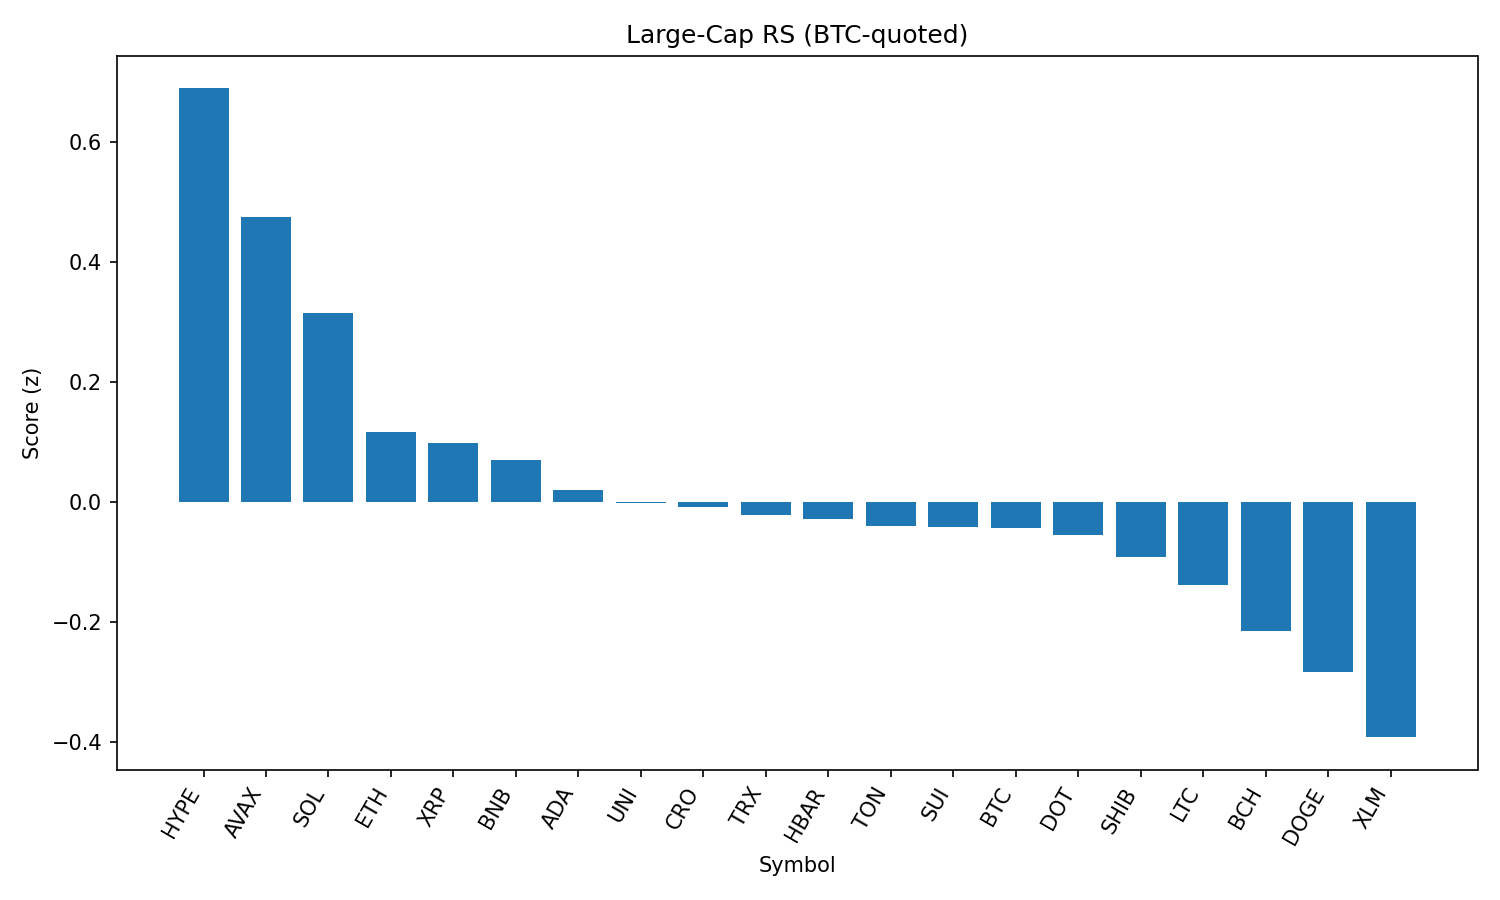

The file beside this chart, header and first rows:
rank, name, symbol, price_btc, price_usd, pct_1h_btc, pct_24h_btc, pct_7d_btc, market_cap_rank, market_cap_usd, volume_usd, score
1, Hyperliquid, HYPE, 0.0004449, 49.45, 0.3519, 8.575, 20.45, 16, 13394820719, 587263256, 0.689
2, Avalanche, AVAX, 0.0002212, 24.58, 0.5281, 3.718, 10.39, 22, 10380760317, 607086142, 0.4747
3, Solana, SOL, 0.001837, 204.2, -0.1628, 7.396, 15.99, 6, 110353251355, 9554893374, 0.3145
4, Ethereum, ETH, 0.04126, 4586, -0.1093, 2.414, 11.1, 2, 555111261928, 40150868355, 0.1167
5, XRP, XRP, 2.696e-05, 3.0, 0.03334, 2.254, 6.407, 3, 178303027861, 6372635802, 0.09787
6, BNB, BNB, 0.007717, 857.6, 0.1306, 0.8052, 5.3, 5, 119458672103, 1279905091, 0.06915
7, Cardano, ADA, 7.76e-06, 0.8621, 0.007824, 1.852, 3.057, 11, 31425976920, 1539412116, 0.01903
8, Uniswap, UNI, 8.918e-05, 9.91, 0.1124, 1, -0.8442, 34, 5953930246, 430064501, -0.001992
9, Cronos, CRO, 2.06e-06, 0.2291, -3.946, 39.14, 63.73, 29, 7702241903, 1118546752, -0.009229
10, TRON, TRX, 3.14e-06, 0.3491, 0.1025, -0.0815, 1.972, 9, 33053092028, 1004999554, -0.02144
11, Hedera, HBAR, 2.16e-06, 0.2401, -0.0715, 1.324, 5.14, 23, 10178094277, 228509490, -0.0288
12, Toncoin, TON, 2.837e-05, 3.15, 0.1366, -0.3059, -0.5035, 27, 8093412636, 166804332, -0.0402
13, Sui, SUI, 3.091e-05, 3.44, 0.01617, 0.8616, 0.8538, 19, 12069412891, 1182023849, -0.04293
14, Bitcoin, BTC, 1.0, 111122, 0.0, 0.0, 0.0, 1, 2215044880156, 38977314610, -0.04418
15, Polkadot, DOT, 3.482e-05, 3.87, -0.09664, 1.1, 4.937, 35, 5892483893, 236617740, -0.05492
16, Shiba Inu, SHIB, 1.12009e-10, 1.245e-05, -0.1319, 1.059, 3.533, 30, 7339934990, 193937983, -0.09229
17, Litecoin, LTC, 0.001017, 113.1, -0.1688, 1.106, 0.9594, 26, 8629432949, 646024275, -0.1387
18, Bitcoin Cash, BCH, 0.004962, 551.4, -0.3722, 1.625, 2.664, 21, 10983976513, 320572258, -0.2154
19, Dogecoin, DOGE, 1.97e-06, 0.2186, -0.6255, 2.802, 4.808, 10, 32946577747, 2004955450, -0.2839
20, Stellar, XLM, 3.45e-06, 0.3836, -0.3532, -1.849, -1.125, 20, 12040322010, 435961689, -0.3927
21, Chainlink, LINK, 0.0002173, 24.15, -0.7236, 1.066, -0.535, 13, 16394884025, 1544299531, -0.473
